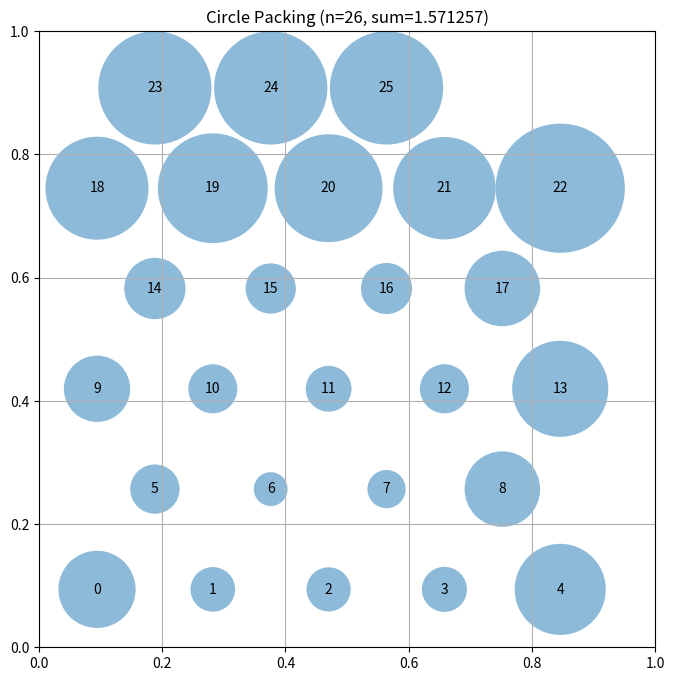

Recreate this plot in Python.
# EVOLVE-BLOCK-START
"""Hexagonal-inspired circle packing for n=26 circles in a unit square."""
import numpy as np


def construct_packing():
    """
    Optimized hexagonal packing for 26 circles in a unit square.
    Uses staggered rows (5-4-5-4-5-3 pattern) with maximized spacing.
    Key insight: r constrained by vertical fit: r <= 1/(2+5*sqrt(3)) ≈ 0.094
    """
    n = 26
    centers = np.zeros((n, 2))
    
    # Optimized base radius - near maximum that fits the pattern
    r = 0.094
    
    dx = 2 * r  # Horizontal spacing
    dy = r * np.sqrt(3)  # Vertical spacing for hexagonal packing
    
    # Pattern: (count, x_start) - staggered for hexagonal arrangement
    # Rows 0,2,4 have 5 circles; rows 1,3 have 4 (offset); row 5 has 3
    rows = [(5, r), (4, 2*r), (5, r), (4, 2*r), (5, r), (3, 2*r)]
    
    idx = 0
    y = r
    for count, x_start in rows:
        for i in range(count):
            x = x_start + i * dx
            centers[idx] = [x, y]
            idx += 1
        y += dy
    
    radii = compute_max_radii(centers)
    return centers, radii, np.sum(radii)


def compute_max_radii(centers):
    """
    Compute maximum valid radii for given center positions.
    Uses iterative proportional scaling - optimal for sum maximization.
    Pre-computes pairwise distances for efficiency.
    """
    n = centers.shape[0]
    radii = np.array([min(c[0], c[1], 1-c[0], 1-c[1]) for c in centers])
    
    # Pre-compute pairwise distances
    dists = np.zeros((n, n))
    for i in range(n):
        for j in range(i+1, n):
            d = np.sqrt((centers[i,0]-centers[j,0])**2 + (centers[i,1]-centers[j,1])**2)
            dists[i, j] = dists[j, i] = d
    
    # Iteratively resolve overlaps
    for _ in range(50):
        converged = True
        for i in range(n):
            for j in range(i + 1, n):
                if radii[i] + radii[j] > dists[i, j]:
                    scale = dists[i, j] / (radii[i] + radii[j])
                    radii[i] *= scale
                    radii[j] *= scale
                    converged = False
        if converged:
            break
    
    return radii


# EVOLVE-BLOCK-END


# This part remains fixed (not evolved)
def run_packing():
    """Run the circle packing constructor for n=26"""
    centers, radii, sum_radii = construct_packing()
    return centers, radii, sum_radii


def visualize(centers, radii):
    """
    Visualize the circle packing

    Args:
        centers: np.array of shape (n, 2) with (x, y) coordinates
        radii: np.array of shape (n) with radius of each circle
    """
    import matplotlib.pyplot as plt
    from matplotlib.patches import Circle

    fig, ax = plt.subplots(figsize=(8, 8))

    # Draw unit square
    ax.set_xlim(0, 1)
    ax.set_ylim(0, 1)
    ax.set_aspect("equal")
    ax.grid(True)

    # Draw circles
    for i, (center, radius) in enumerate(zip(centers, radii)):
        circle = Circle(center, radius, alpha=0.5)
        ax.add_patch(circle)
        ax.text(center[0], center[1], str(i), ha="center", va="center")

    plt.title(f"Circle Packing (n={len(centers)}, sum={sum(radii):.6f})")
    plt.show()


if __name__ == "__main__":
    centers, radii, sum_radii = run_packing()
    print(f"Sum of radii: {sum_radii}")
    # AlphaEvolve improved this to 2.635

    # Uncomment to visualize:
    visualize(centers, radii)
